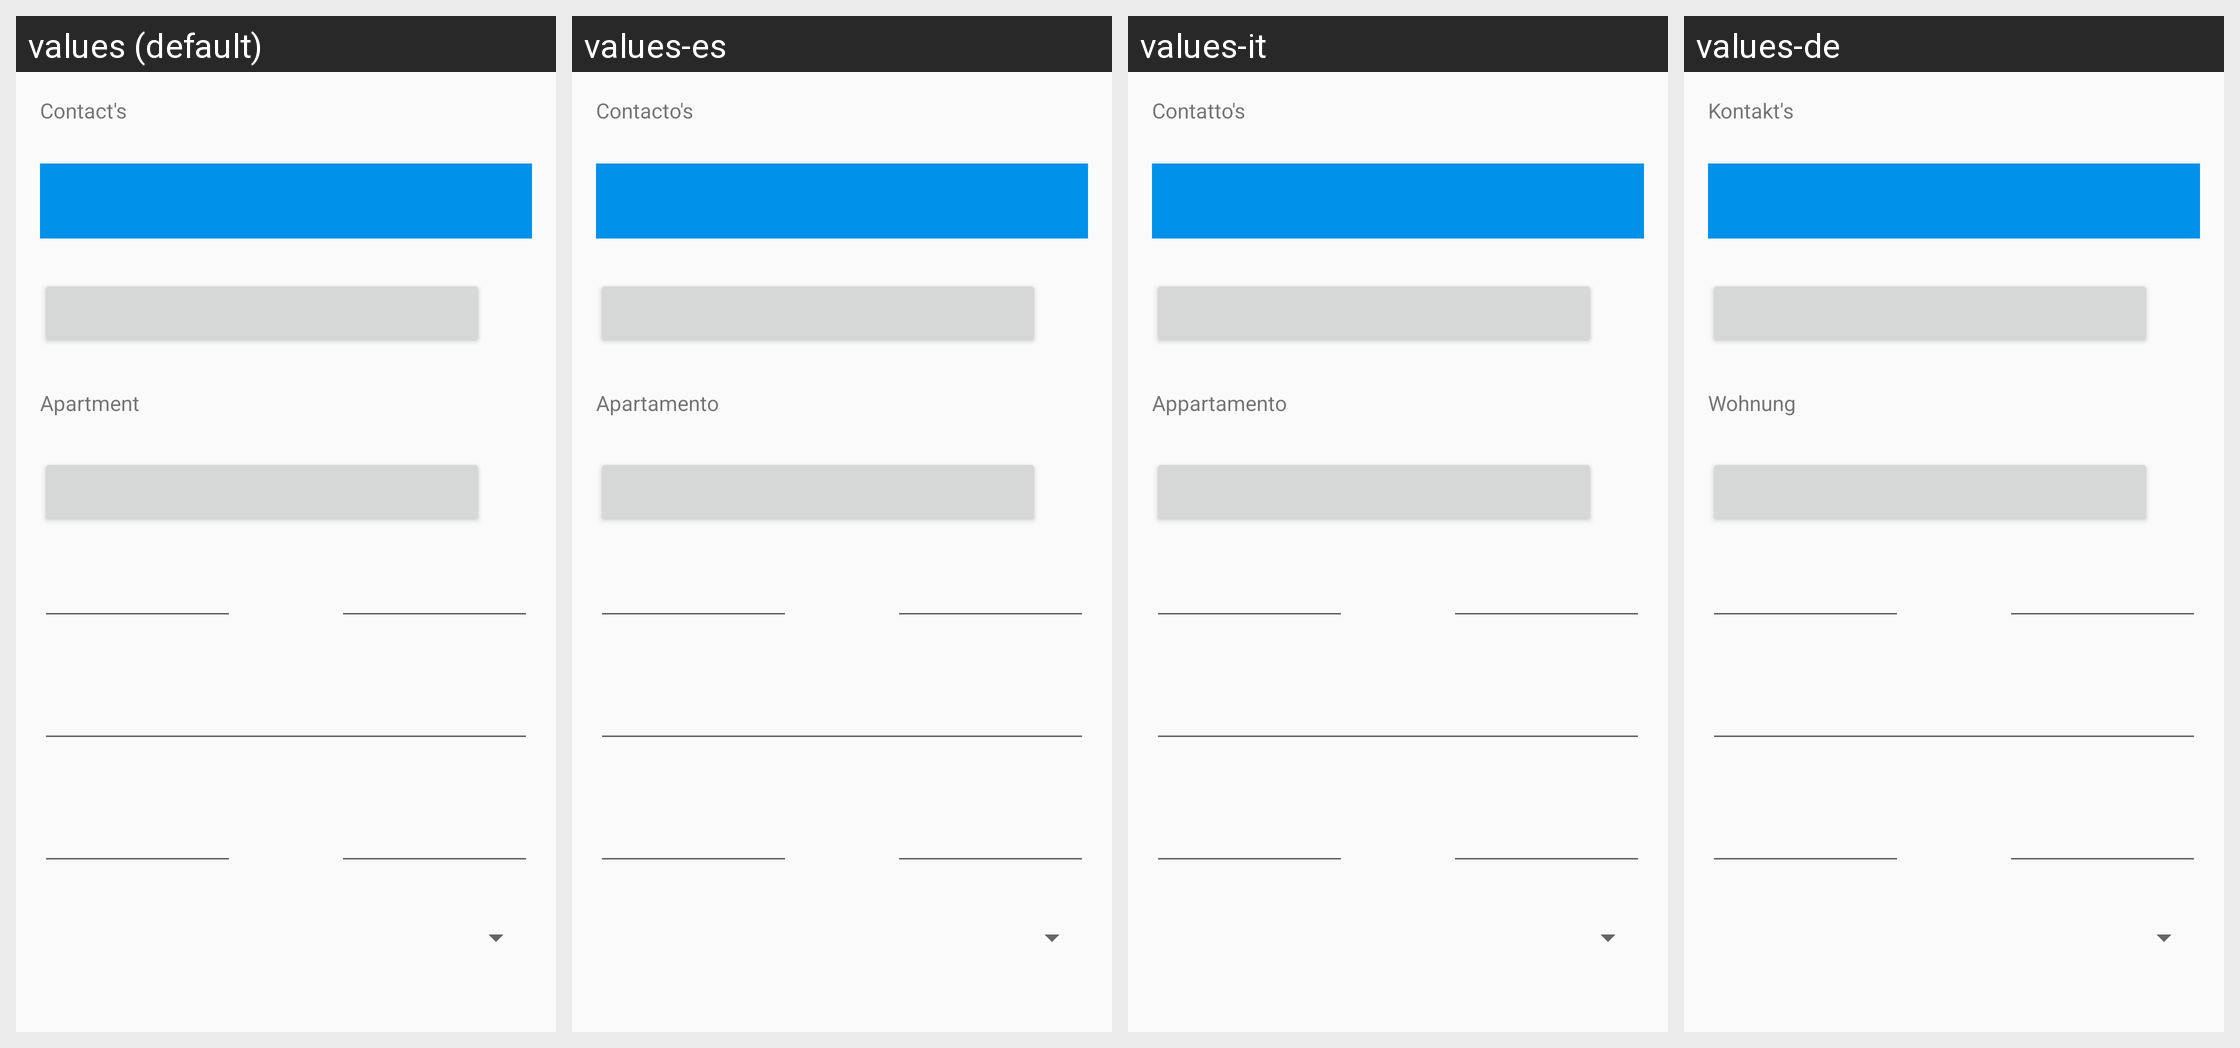

Here is an Android app screen in its default locale and in the app's own translations. Write out the translated-string differences for the strings that appear on this screen.
Android screen res/layout/dialog_task_add_data.xml rendered under 4 locales, left to right: values (default), values-es, values-it, values-de. Device: Nexus 5 (rendered at 1080×1920; each locale shown at half size, 540×960, under a caption strip naming it); theme AppTheme.
Other locales in the repository, not shown: values-fr, values-pt, values-ru.
Strings drawn on this screen, with the default value and each locale's value (text and hints the layout hard-codes, and strings that could not be matched under every locale, appear in the picture but are not listed):

client
  values: Contact's
  values-es: Contacto's
  values-it: Contatto's
  values-de: Kontakt's

apartment
  values: Apartment
  values-es: Apartamento
  values-it: Appartamento
  values-de: Wohnung
